Run: headless pygame with SDL's dummy video driver; simulated clock (each Clock.tick advances the game by its frame time, no real sleeping); random seed 0; keys injected as events and as key.get_pressed() state; no mouse input.
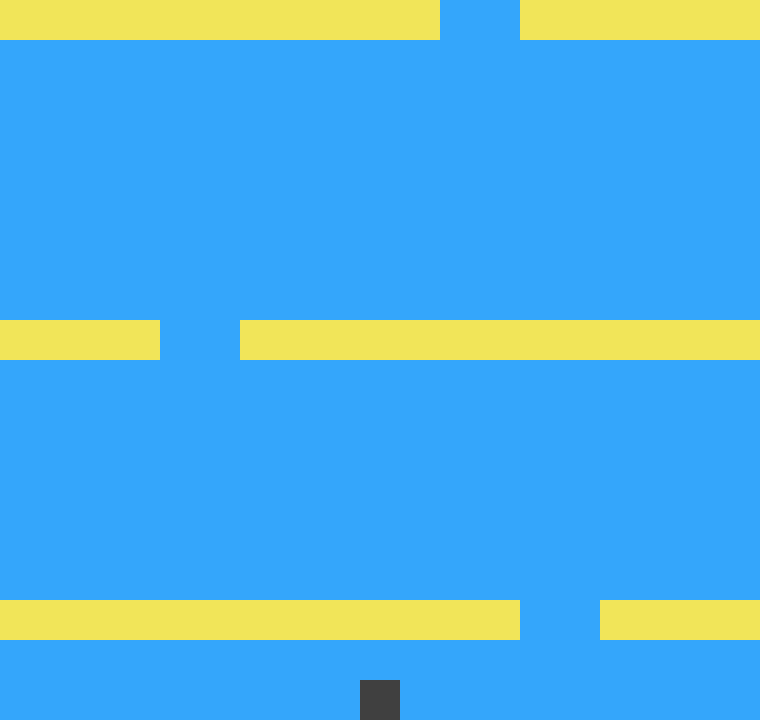
Frame 1 of 4 · flips 1–60 · no input
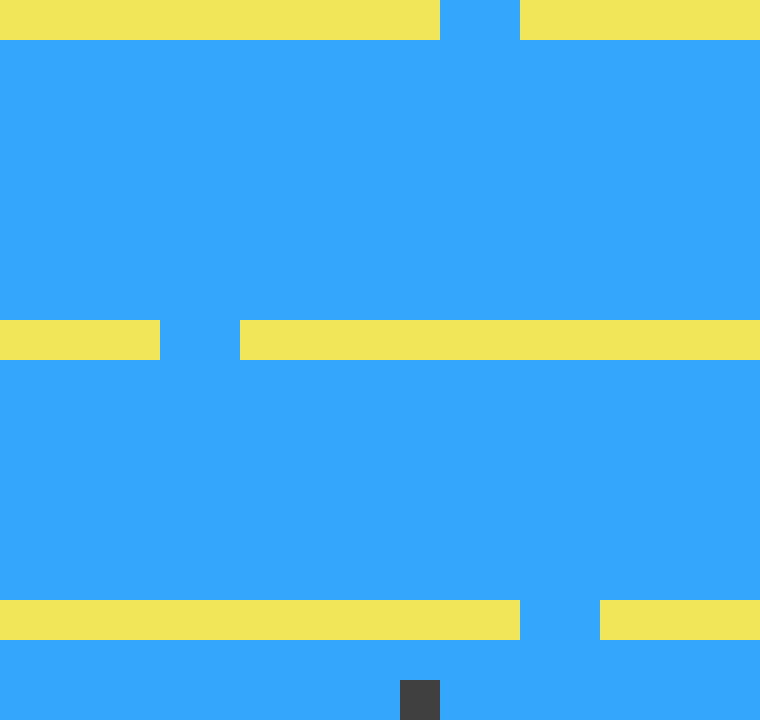
Frame 2 of 4 · flips 61–180 · tapped SPACE, RETURN · held RIGHT (→), D
Frame 3 of 4 · flips 181–300 · held DOWN (↓), S · screen unchanged from frame 2, image omitted
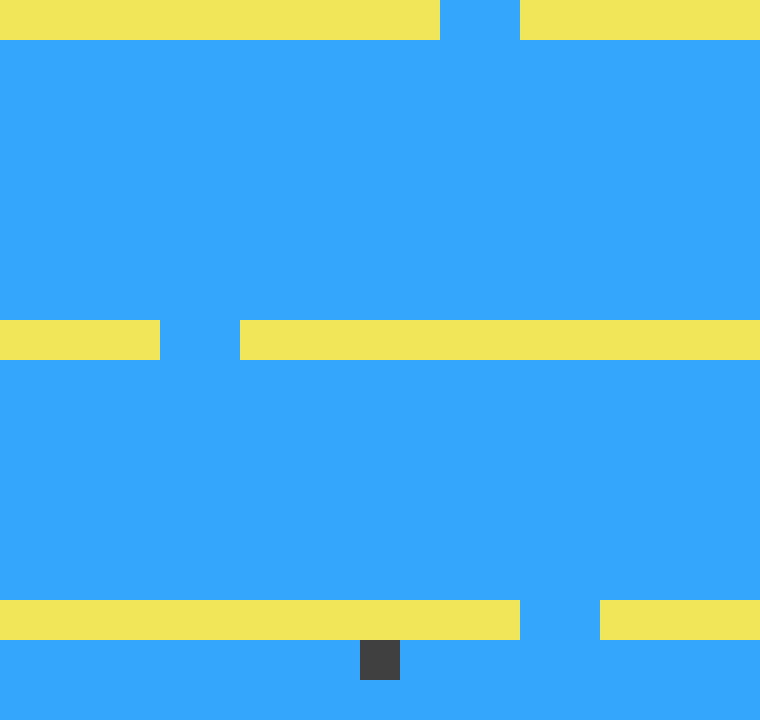
Frame 4 of 4 · flips 301–420 · held LEFT (←), A, UP (↑), W

The pygame program that drew these frames:

import pygame
from sys import exit
from random import randint, choice

class Player(pygame.sprite.Sprite):
    def __init__(self):
        super().__init__() 
        self.image = pygame.Surface((40, 40))
        self.image.fill((64,64,64))
        self.rect = self.image.get_rect(midbottom = (380, 720))


class Wall(pygame.sprite.Sprite):
    def __init__(self, left, mid, h):
        super().__init__() 
        self.left = left
        self.mid = mid

        if self.left:
            self.start = 0
            self.end = self.mid - 40

        else:
            self.start = self.mid + 40
            self.end = 760

        
        self.image = pygame.Surface((self.end - self.start, 40))
        self.image.fill((241,229,89))
        self.rect = self.image.get_rect(topleft = (self.start, h))




class Shark(pygame.sprite.Sprite):
    def __init__(self):
        super().__init__()
        self.d = choice([-1, 1])
        
        if self.d == 1:
            h = choice([400, 440, 480, 520, 560])
            start = -30

        else:
            h = choice([380, 420, 460, 500, 540, 580])
            start = 720

        self.image = pygame.Surface((30, 5))
        self.image.fill((255,255,255))
        self.rect = self.image.get_rect(midbottom = (start, h))

    def update(self):
        self.rect.x += 5*self.d



class Boat(pygame.sprite.Sprite):
    def __init__(self):
        super().__init__()
        self.image = pygame.Surface((100, 40))
        self.image.fill((255,99,99))

        h = choice([80, 120, 160, 200, 240, 280, 320])
        self.rect = self.image.get_rect(midbottom = (0, h))

        self.v = choice([8,10,12])

    def update(self):
        self.rect.x += self.v


pygame.init()
screen = pygame.display.set_mode((760, 720))
clock = pygame.time.Clock()

player = pygame.sprite.GroupSingle()
player.add(Player())

sharks = pygame.sprite.Group()
boats = pygame.sprite.Group()
walls = pygame.sprite.Group()


walls.add(Wall(True, 480, 0))
walls.add(Wall(False, 480, 0))

walls.add(Wall(True, 200, 320))
walls.add(Wall(False, 200, 320))

walls.add(Wall(True, 560, 600))
walls.add(Wall(False, 560, 600))



shark_timer = pygame.USEREVENT + 1
pygame.time.set_timer(shark_timer, 400) 

boat_timer = pygame.USEREVENT + 2
pygame.time.set_timer(boat_timer, 600) 

while True:
    for event in pygame.event.get():
        if event.type == pygame.QUIT:
            pygame.quit()
            exit()
        
        if event.type == pygame.KEYDOWN:

            if event.key == pygame.K_UP:
                player.sprite.rect.y -= 40

            if event.key == pygame.K_DOWN and player.sprite.rect.bottom < 700:
                player.sprite.rect.y += 40

            if event.key == pygame.K_LEFT  and player.sprite.rect.x > 0:
                player.sprite.rect.x -= 40

            if event.key == pygame.K_RIGHT and player.sprite.rect.right < 760:
                player.sprite.rect.x += 40 

        
        if event.type == shark_timer:
            sharks.add(Shark())

        if event.type == boat_timer:
            boats.add(Boat())


    screen.fill((52,166,251))
    player.draw(screen)
    
    sharks.draw(screen)
    sharks.update()
    
    boats.draw(screen)
    boats.update()

    walls.draw(screen)

    collide_walls = pygame.sprite.spritecollide(player.sprite, walls, False)
    collide_sharks = pygame.sprite.spritecollide(player.sprite, sharks, False)
    collide_boats = pygame.sprite.spritecollide(player.sprite, boats, False)

    

    if collide_walls or collide_sharks or collide_boats:
        player.sprite.rect.midbottom = (380, 720)


    pygame.display.update()
    clock.tick(60)
